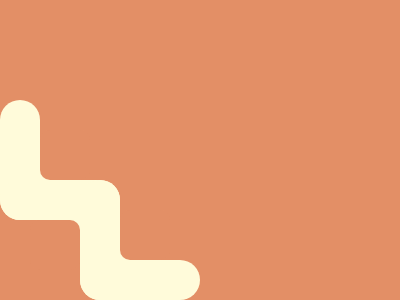

Recreate this image using only HTML and CSS.

<div>
    <i A></i>
    <i B></i>
    <i C></i>
    <i D></i>
    <i E></i>
    <i F></i>
    <i G></i>
    <i H></i>
</div>
<style>
    body {
        margin: 0;
        display: flex;
        justify-content: center;
        align-items: center;
        background: #E38F66;
    }

    div {
        width: 400;
        height: 300;
        position: relative;
    }

    [A] {
        position: absolute;
        width: 40;
        height: 120;
        background: #FFFBDA;
        border-radius: 50px;
        bottom: 80;
        left: 0;
    }

    [B] {
        position: absolute;
        width: 120;
        height: 40;
        background: #FFFBDA;
        border-radius: 50px;
        bottom: 80;
        left: 0;
    }

    [C] {
        position: absolute;
        width: 40;
        height: 120;
        background: #FFFBDA;
        border-radius: 50px;
        bottom: 0;
        left: 80;
    }

    [D] {
        position: absolute;
        width: 120;
        height: 40;
        background: #FFFBDA;
        border-radius: 50px;
        bottom: 0;
        left: 80;
    }

    [E] {
        position: absolute;
        width: 150;
        height: 40;
        background: #FFFBDA;
        transform: rotate(45deg);
        bottom: 60;
        left: 0;
    }

    [F] {
        position: absolute;
        width: 50;
        height: 50;
        background: #E38F66;
        border-radius: 10px;
        bottom: 120;
        left: 40;
    }

    [G] {
        position: absolute;
        width: 50;
        height: 50;
        background: #E38F66;
        border-radius: 10px;
        bottom: 30;
        left: 30;
    }

    [H] {
        position: absolute;
        width: 50;
        height: 50;
        background: #E38F66;
        border-radius: 10px;
        bottom: 40;
        left: 120;
    }
</style>
